The GitHub repository deepaktripathii/Industrial-Visual-Defect-Detection contains a labelled image folder "demo_dataset" with 5 categories: crack, dent, good, scratch, stain. Examples follow, each with its label.

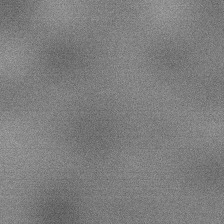
Label: good

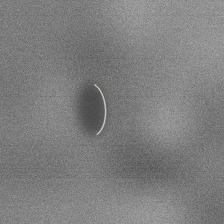
Label: dent

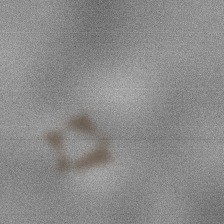
Label: stain

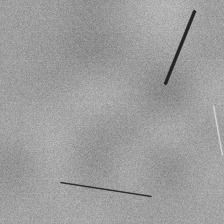
Label: scratch

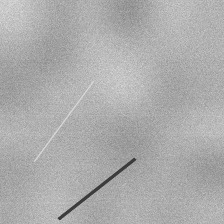
Label: scratch

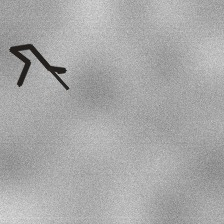
Label: crack
